Run: headless pygame with SDL's dummy video driver; simulated clock (each Clock.tick advances the game by its frame time, no real sleeping); random seed 0; keys injected as events and as key.get_pressed() state; mouse plan: one left click at the window centre at the start of phase 2, then a move to the lower-right quarter at the start of phase 3.
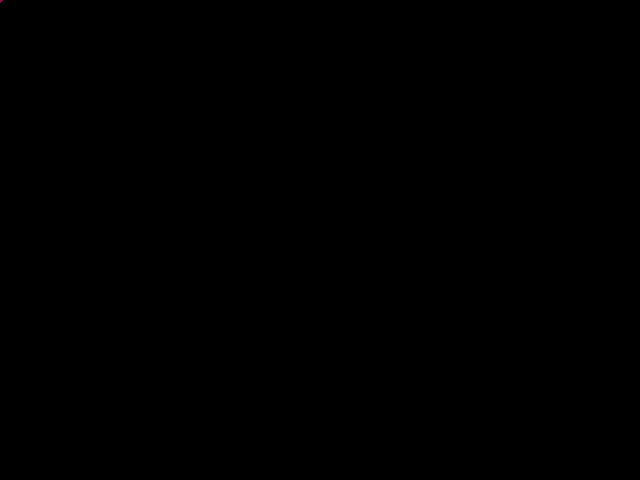
Frame 1 of 4 · flips 1–60 · no input
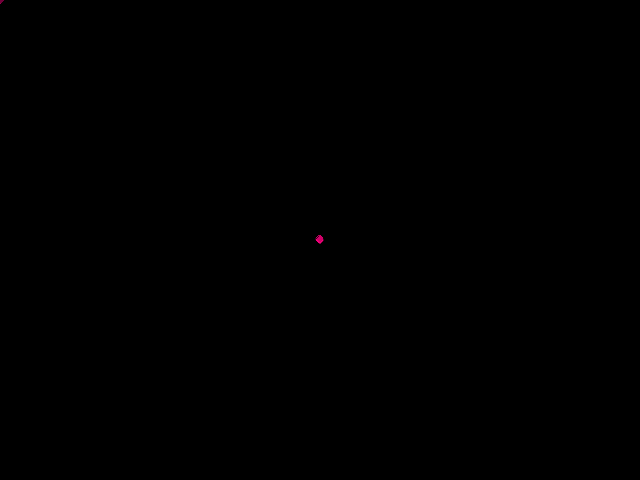
Frame 2 of 4 · flips 61–180 · clicked the window centre · tapped SPACE, RETURN · held RIGHT (→), D
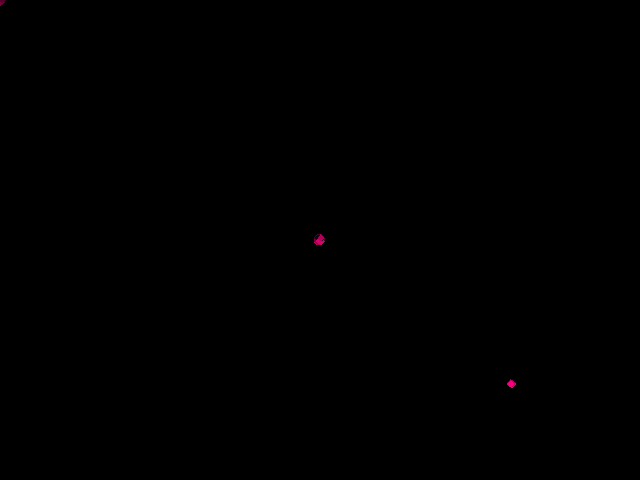
Frame 3 of 4 · flips 181–300 · moved the mouse to the lower-right quarter · held DOWN (↓), S
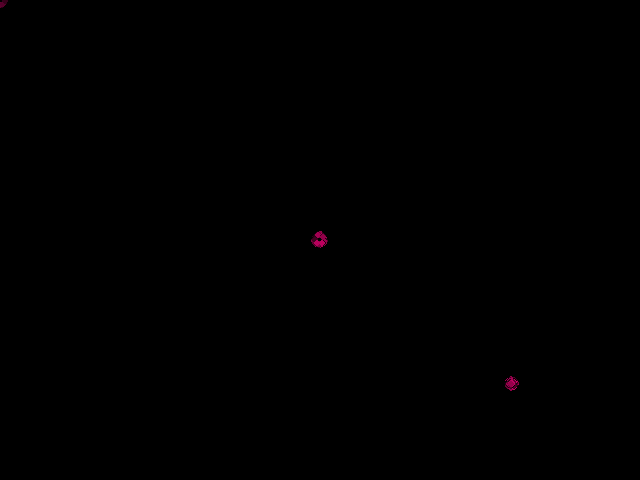
Frame 4 of 4 · flips 301–420 · held LEFT (←), A, UP (↑), W

The pygame program that drew these frames:

# auth: christian bitter
# desc: some particles on the screen. this is not a fully fleshed out version,
#       but it has some basic components such as moving of cooling down particles.

from random import random
import pygame as pg
import math
import time


def _to_unit_vector(v):
    vx = v[0]
    vy = v[1]
    mag = math.sqrt(vx*vx + vy*vy)
    return vx / mag, vy / mag


def alpha2rad(alpha):
    return (alpha * math.pi) / 180.


def _angle_to_dir(angle):
    angle = alpha2rad(angle)
    return math.cos(angle), math.sin(angle)


class Particle(object):
    """
    The particle is some object moving around in space. it is visible due to the heat it emits.
    Over time the particle cools down until it is cold. A cold particle does not emit energy/light.
    """
    def __init__(self, pos, size: int,
                 temperature:float, temp_decrease,
                 velocity, max_velocity, acceleration, max_acceleration):
        """Constructor for Particle"""
        super(Particle, self).__init__()
        self._pos = pos
        self._size = size
        self._temperature = temperature
        self._velocity = velocity
        self._max_velocity = max_velocity
        self._acceleration = acceleration
        self._max_acceleration = max_acceleration
        self._temperature_decrease = temp_decrease

    @property
    def size(self):
        return self._size

    @property
    def direction(self):
        return self._dir

    @property
    def x(self):
        return self._pos[0]

    @property
    def y(self):
        return self._pos[1]

    @property
    def temperature(self):
        return self._temperature

    @property
    def velocity(self):
        return self._velocity

    @property
    def acceleration(self):
        return self._acceleration

    @property
    def is_hot(self):
        return self._temperature > 0

    def update(self, t=1.):
        # cool down
        self._temperature = max(self._temperature - self._temperature_decrease, 0)

        # move in a simple way
        vx = self._velocity[0] + self._acceleration[0] * t
        vy = self._velocity[1] + self._acceleration[1] * t
        x = self._pos[0] + vx * t
        y = self._pos[1] + vy * t
        self._velocity = (vx, vy)
        self._pos = (x, y)

    def __repr__(self):
        x, y = self._pos[0], self._pos[1]
        vx, vy = self._velocity[0], self._velocity[1]
        ax, ay = self._acceleration[0], self._acceleration[1]
        return "Particle ({}, {}) = {}\r\n{}\r\n{}".format(x, y, self._temperature,
                                                           "(x, vx, ax): {}, {}, {}".format(x, vx, ax),
                                                           "(y, vy, ay): {}, {}, {}".format(y, vy, ay))


class ParticleSystem(object):
    """"""

    def temperature2colour(temperature):
        return (int(temperature*255), 0, int(temperature*128))

    def __init__(self, max_particles):
        """Constructor for ParticleSystem"""
        super(ParticleSystem, self).__init__()
        self._max_particles = max_particles
        self._particles = []

    def add_particle(self, p: Particle):
        if not p:
            raise ValueError("Particle p missing")
        if len(self._particles) < self._max_particles:
            self._particles.append(p)

    @property
    def particles(self):
        return self._particles

    def update(self, t=1.):
        removes = []
        for p in self._particles:
            p.update(t)
            if not p.is_hot:
                removes.append(p)

        for x in removes:
            self._particles.remove(x)

    def render(self, buffer):
        w = buffer.get_width()
        h = buffer.get_height()

        for p in self._particles:
            col = ParticleSystem.temperature2colour(p.temperature)
            if p.x < w and p.y < h and p.x >= 0 and p.y >= 0:
                pg.draw.circle(buffer, col, (int(p.x), int(p.y)), p.size, 0)


def mouse_inside(mx, my, s_width, s_height):
    return mx >= 0 and my >= 0 and mx <= s_width and my <= s_height

def main():
    if not pg.font: print("Pygame - fonts not loaded")
    if not pg.mixer: print("Pygame - audio not loaded")

    pg.init()

    S_WIDTH = 640
    S_HEIGHT= 480
    S_TITLE = "Elisa9 - Particles"
    C_BLACK = (0, 0, 0)
    MAX_PARTICLES = 1000
    PARTICLE_SIZE = 3
    TEMP_DECREASE = .001
    MAX_PARTICLE_VELOCITY = (70., 70.)

    G_DIR   = _to_unit_vector(_angle_to_dir(90))
    G_FORCE = (0 * G_DIR[0], G_DIR[1] * 9.81)

    velocity = (50, 50)  # equal contribution in both
    screen_buffer = pg.display.set_mode(size=(S_WIDTH, S_HEIGHT))
    pg.display.set_caption(S_TITLE)
    pg.mouse.set_visible(True)

    back_buffer = pg.Surface(screen_buffer.get_size())
    back_buffer = back_buffer.convert()
    back_buffer.fill(C_BLACK)

    is_done = False

    ps = ParticleSystem(max_particles=MAX_PARTICLES)

    cns = time.perf_counter_ns()
    pns = time.perf_counter_ns()

    while not is_done:
        pns = cns
        cns = time.perf_counter_ns()
        dns = cns - pns

        for event in pg.event.get():
            if event.type == pg.QUIT:
                is_done = True

        x, y  = pg.mouse.get_pos()
        alpha = int(random() * 360)
        dir  = _to_unit_vector(_angle_to_dir(alpha))
        v = (dir[0] * velocity[0], dir[1] * velocity[1])
        if not mouse_inside(x, y, S_WIDTH, S_HEIGHT):
            x = int(random() * S_WIDTH)
            y = int(random() * S_HEIGHT)

        # we start particles of at some location with random energy/ temperature
        # you can control position, temperature, cool down, etc.
        # we want to avoid slow moving particles, so MIN_SPEED > 0
        t = random()
        p = Particle(pos=(x, y),
                     temperature=t, temp_decrease=TEMP_DECREASE, size=PARTICLE_SIZE,
                     velocity=v, max_velocity=MAX_PARTICLE_VELOCITY,
                     acceleration=G_FORCE, max_acceleration=-1)

        back_buffer.fill(C_BLACK)
        ps.add_particle(p)

        ps.update(t=dns * 1e-9)
        ps.render(back_buffer)
        screen_buffer.blit(back_buffer, (0, 0))
        pg.display.flip()


if __name__ == '__main__':
    main()
